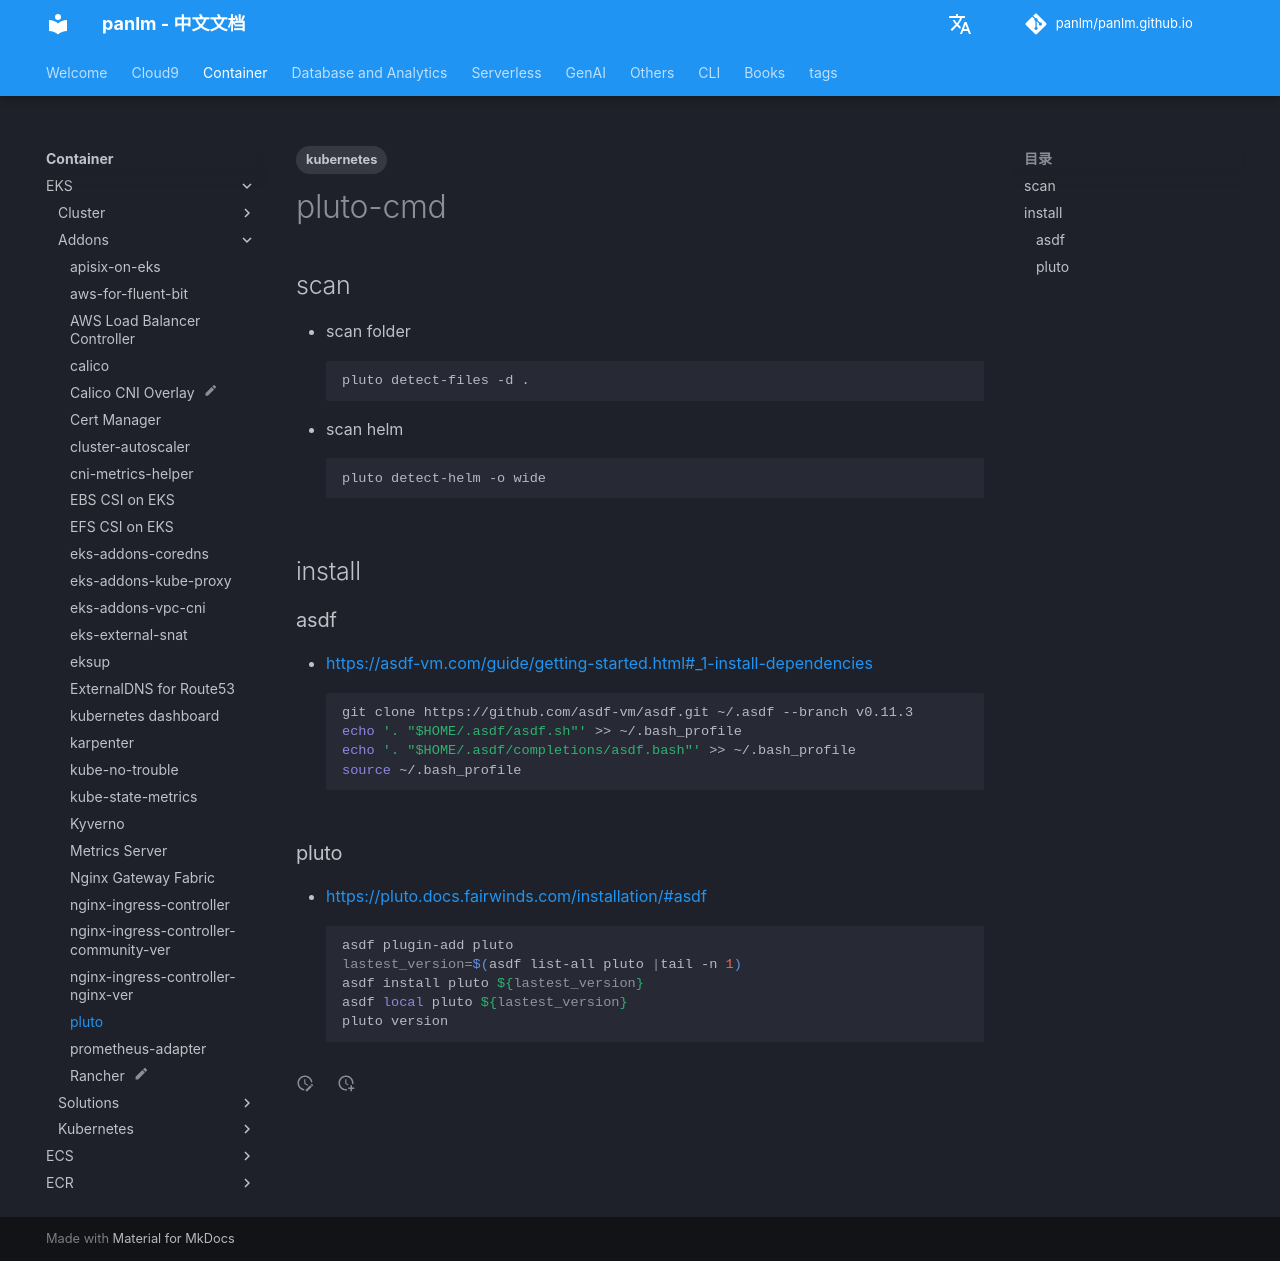

repository: panlm/panlm.github.io · page: zh/EKS/addons/pluto/index.html · generator: mkdocs

---
title: pluto
description: Kubernetes 升级小工具
created: 2023-05-18 09:40:00.214000
last_modified: 2024-01-13
tags:
- kubernetes
permalink: git-mkdocs/eks/addons/pluto
---

# pluto-cmd

## scan
- scan folder
```sh
pluto detect-files -d .
```
- scan helm
```sh
pluto detect-helm -o wide
```


## install
### asdf
- https://asdf-vm.com/guide/getting-started.html#_1-install-dependencies
```sh
git clone https://github.com/asdf-vm/asdf.git ~/.asdf --branch v0.11.3
echo '. "$HOME/.asdf/asdf.sh"' >> ~/.bash_profile
echo '. "$HOME/.asdf/completions/asdf.bash"' >> ~/.bash_profile
source ~/.bash_profile
```

### pluto
- https://pluto.docs.fairwinds.com/installation/#asdf
```sh
asdf plugin-add pluto
lastest_version=$(asdf list-all pluto |tail -n 1)
asdf install pluto ${lastest_version}
asdf local pluto ${lastest_version}
pluto version
```
